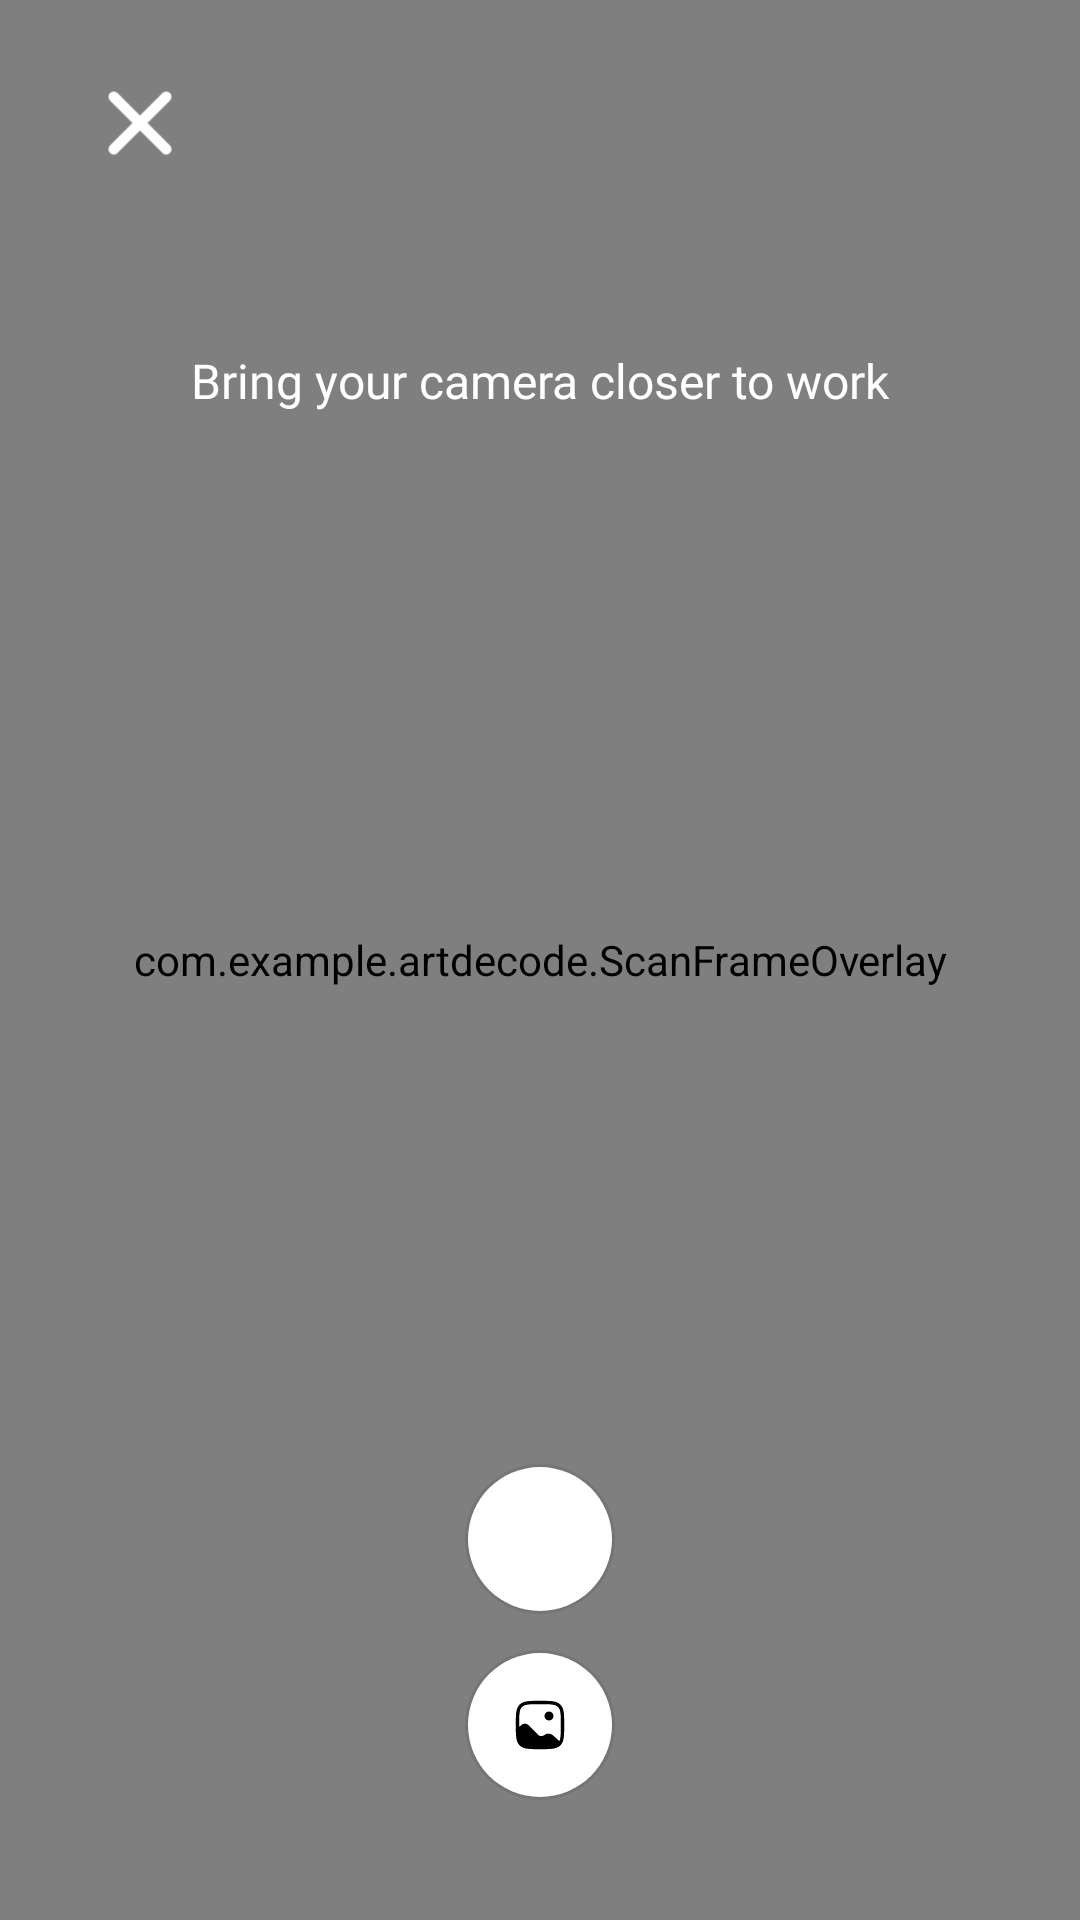

Reconstruct the res/layout file that produces this screen, plus the resources it refers to.
<!-- AndroidManifest.xml: activity theme Theme.AppCompat.NoActionBar -->
<!-- res/layout/activity_scan.xml -->
<?xml version="1.0" encoding="utf-8"?>
<androidx.constraintlayout.widget.ConstraintLayout
    xmlns:android="http://schemas.android.com/apk/res/android"
    xmlns:app="http://schemas.android.com/apk/res-auto"
    xmlns:tools="http://schemas.android.com/tools"
    android:layout_width="match_parent"
    android:layout_height="match_parent"
    android:background="@android:color/black"
    tools:context=".presentation.scan.ScanActivity">

    <androidx.camera.view.PreviewView
        android:id="@+id/previewView"
        android:layout_width="0dp"
        android:layout_height="0dp"
        app:layout_constraintBottom_toBottomOf="parent"
        app:layout_constraintEnd_toEndOf="parent"
        app:layout_constraintHorizontal_bias="1.0"
        app:layout_constraintStart_toStartOf="parent"
        app:layout_constraintTop_toTopOf="parent"
        app:layout_constraintVertical_bias="1.0"
        app:scaleType="fillCenter">
    </androidx.camera.view.PreviewView>

    <com.example.artdecode.ScanFrameOverlay
        android:id="@+id/scanFrameOverlay"
        android:layout_width="0dp"
        android:layout_height="0dp"
        app:layout_constraintBottom_toBottomOf="parent"
        app:layout_constraintEnd_toEndOf="parent"
        app:layout_constraintStart_toStartOf="parent"
        app:layout_constraintTop_toTopOf="parent" />

    <ImageView
        android:id="@+id/closeButton"
        android:layout_width="50dp"
        android:layout_height="50dp"
        android:layout_margin="16dp"
        android:background="?attr/selectableItemBackgroundBorderless"
        android:padding="4dp"
        android:src="@drawable/close"
        app:layout_constraintEnd_toEndOf="parent"
        app:layout_constraintHorizontal_bias="0.02"
        app:layout_constraintStart_toStartOf="parent"
        app:layout_constraintTop_toTopOf="parent"
        app:tint="@android:color/white" />

    <TextView
        android:id="@+id/textView6"
        android:layout_width="wrap_content"
        android:layout_height="wrap_content"
        android:layout_marginTop="100dp"
        android:fontFamily="@font/poppins_semibold"
        android:padding="16dp"
        android:text="Bring your camera closer to work"
        android:textColor="@color/white"
        android:textSize="16sp"
        app:layout_constraintEnd_toEndOf="parent"
        app:layout_constraintStart_toStartOf="parent"
        app:layout_constraintTop_toTopOf="parent" />

    <ImageView
        android:id="@+id/captureButton"
        android:layout_width="50dp"
        android:layout_height="50dp"
        android:layout_marginBottom="12dp"
        android:background="@drawable/circle_background"
        android:padding="16dp"
        android:scaleType="centerInside"
        android:src="@drawable/scan"
        app:layout_constraintBottom_toTopOf="@+id/galleryButton"
        app:layout_constraintEnd_toEndOf="parent"
        app:layout_constraintStart_toStartOf="parent" />

    <ImageView
        android:id="@+id/galleryButton"
        android:layout_width="50dp"
        android:layout_height="50dp"
        android:layout_marginBottom="40dp"
        android:background="@drawable/circle_background"
        android:padding="16dp"
        android:scaleType="centerInside"
        android:src="@drawable/gallery"
        app:layout_constraintBottom_toBottomOf="parent"
        app:layout_constraintEnd_toEndOf="parent"
        app:layout_constraintStart_toStartOf="parent" />

</androidx.constraintlayout.widget.ConstraintLayout>
<!-- resources referenced by this layout -->
<resources>
  <color name="white">#FFFFFFFF</color>
  <!-- drawable circle_background (drawable) -->
  <?xml version="1.0" encoding="utf-8"?>
  <layer-list xmlns:android="http://schemas.android.com/apk/res/android">
      
      <item>
          <shape android:shape="oval">
              <solid android:color="#15000000" />
              <padding android:bottom="1dp" android:left="1dp" android:right="1dp" android:top="1dp" />
          </shape>
      </item>
  
      
      <item>
          <shape android:shape="oval">
              <solid android:color="#FFFFFF" />
          </shape>
      </item>
  </layer-list>
  <!-- drawable close (drawable) -->
  <vector xmlns:android="http://schemas.android.com/apk/res/android"
      android:width="800dp"
      android:height="800dp"
      android:viewportWidth="24"
      android:viewportHeight="24">
    <path
        android:pathData="M17,7L7,17"
        android:strokeWidth="2"
        android:fillColor="#00000000"
        android:strokeColor="#FFFFFF"
        android:fillType="evenOdd"
        android:strokeLineCap="round"/>
    <path
        android:pathData="M7,7L17,17"
        android:strokeWidth="2"
        android:fillColor="#00000000"
        android:strokeColor="#FFFFFF"
        android:fillType="evenOdd"
        android:strokeLineCap="round"/>
  </vector>
  <!-- drawable gallery (drawable) -->
  <vector xmlns:android="http://schemas.android.com/apk/res/android"
      android:width="800dp"
      android:height="800dp"
      android:viewportWidth="24"
      android:viewportHeight="24">
    <path
        android:pathData="M18,8C18,9.105 17.105,10 16,10C14.895,10 14,9.105 14,8C14,6.895 14.895,6 16,6C17.105,6 18,6.895 18,8Z"
        android:fillColor="#000000"/>
    <path
        android:pathData="M11.943,1.25H12.057C14.366,1.25 16.175,1.25 17.586,1.44C19.031,1.634 20.171,2.039 21.066,2.934C21.961,3.829 22.366,4.969 22.56,6.414C22.75,7.825 22.75,9.634 22.75,11.943V12.031C22.75,13.94 22.75,15.502 22.646,16.774C22.542,18.053 22.329,19.121 21.851,20.009C21.64,20.4 21.381,20.751 21.066,21.066C20.171,21.961 19.031,22.366 17.586,22.56C16.175,22.75 14.366,22.75 12.057,22.75H11.943C9.634,22.75 7.825,22.75 6.414,22.56C4.969,22.366 3.829,21.961 2.934,21.066C2.141,20.273 1.731,19.285 1.513,18.06C1.299,16.857 1.26,15.36 1.252,13.502C1.25,13.029 1.25,12.529 1.25,12.001V11.943C1.25,9.634 1.25,7.825 1.44,6.414C1.634,4.969 2.039,3.829 2.934,2.934C3.829,2.039 4.969,1.634 6.414,1.44C7.825,1.25 9.634,1.25 11.943,1.25ZM6.614,2.926C5.335,3.098 4.564,3.425 3.995,3.995C3.425,4.564 3.098,5.335 2.926,6.614C2.752,7.914 2.75,9.622 2.75,12C2.75,12.29 2.75,12.571 2.75,12.844L3.751,11.967C4.663,11.17 6.036,11.216 6.892,12.072L11.182,16.362C11.869,17.049 12.951,17.143 13.746,16.584L14.045,16.374C15.189,15.57 16.737,15.663 17.776,16.599L20.607,19.146C20.892,18.548 21.061,17.762 21.151,16.653C21.249,15.448 21.25,13.946 21.25,12C21.25,9.622 21.248,7.914 21.074,6.614C20.902,5.335 20.575,4.564 20.005,3.995C19.435,3.425 18.665,3.098 17.386,2.926C16.086,2.752 14.378,2.75 12,2.75C9.622,2.75 7.914,2.752 6.614,2.926Z"
        android:fillColor="#000000"
        android:fillType="evenOdd"/>
  </vector>
</resources>
